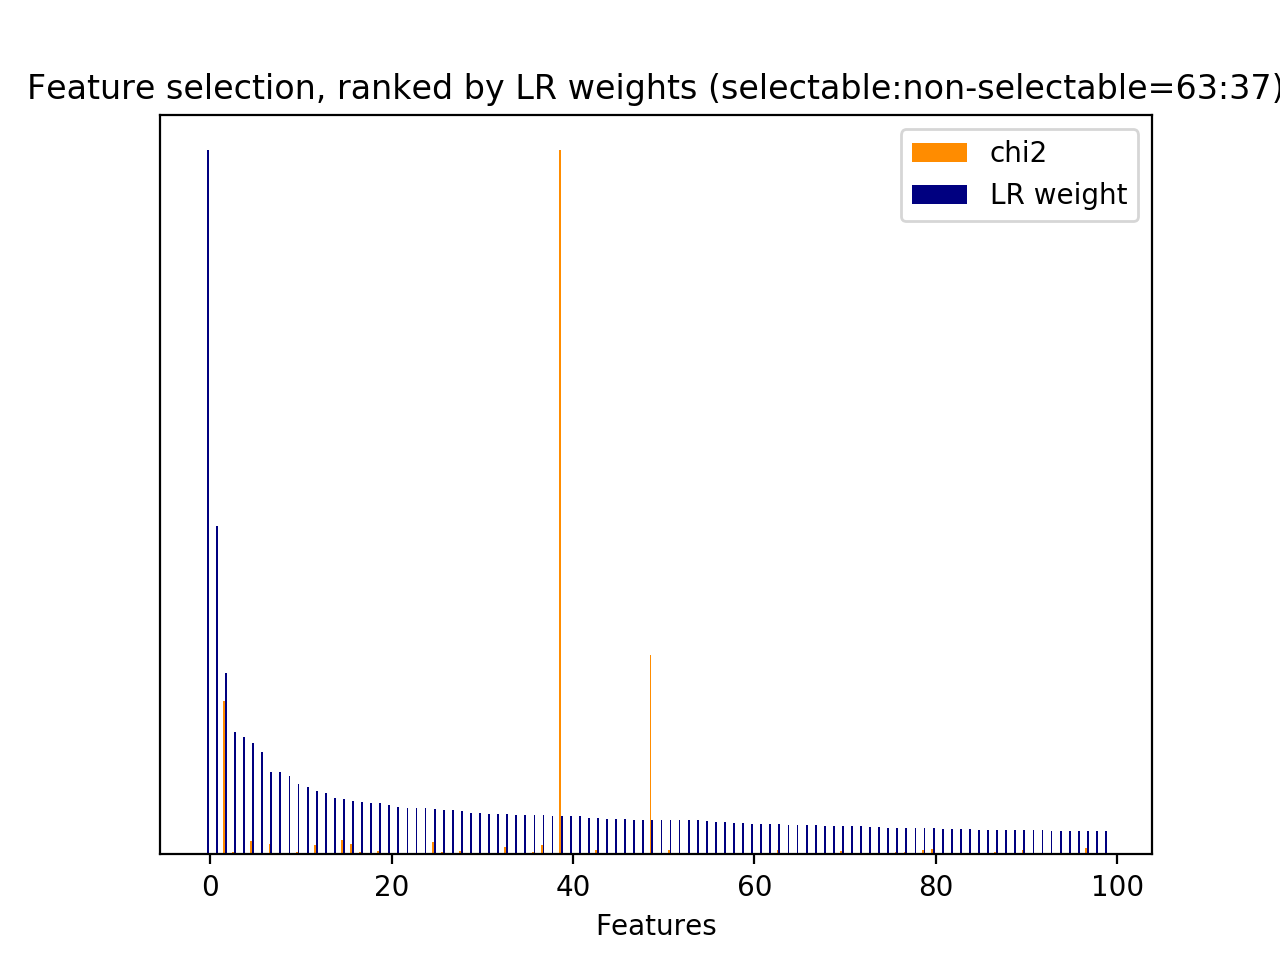

Data behind this chart, as committed beside it:
id, name, prefix, chi2, chi2_rank, clf_weight, clf_weight_rank
0, 1, b'1-utterance_length.current_user_uttera…, 255.3, 58, 0.0322, 100
1, 2.1, b'2.1-user_action_words.current_user_utt…, 518.2, 17, 0.0182, 208
2, 2.1, b'2.1-user_action_words.current_user_utt…, 47.92, 271, 0.0012, 1416
3, 2.1, b'2.1-user_action_words.current_user_utt…, 35.58, 396, 0.1006, 10
4, 2.1, b'2.1-user_action_words.current_user_utt…, 2.668, 2766, 0.0001, 2593
5, 2.1, b'2.1-user_action_words.current_user_utt…, 18.36, 908, 0.0117, 340
6, 2.1, b'2.1-user_action_words.current_user_utt…, 5.198, 1933, 0.0054, 639
7, 2.1, b'2.1-user_action_words.current_user_utt…, 15.98, 995, 0.0020, 1157
8, 2.1, b'2.1-user_action_words.current_user_utt…, 19.48, 852, 0.0000, 3956
9, 2.1, b'2.1-user_action_words.current_user_utt…, 2.505, 2916, 0.0013, 1378
10, 2.1, b'2.1-user_action_words.current_user_utt…, 1.11, 3833, 0.0000, 3958
11, 2.1, b'2.1-user_action_words.current_user_utt…, 32.09, 479, 0.0000, 2722
12, 2.1, b'2.1-user_action_words.current_user_utt…, 15.78, 999, 0.0030, 921
13, 2.1, b'2.1-user_action_words.current_user_utt…, 7.515, 1644, 0.0021, 1122
14, 2.1, b'2.1-user_action_words.current_user_utt…, 432.7, 31, 0.0046, 710
15, 2.1, b'2.1-user_action_words.current_user_utt…, 5.936, 1817, 0.0201, 178
16, 2.1, b'2.1-user_action_words.current_user_utt…, 432.1, 33, 0.0009, 1538
17, 2.1, b'2.1-user_action_words.current_user_utt…, 52.35, 243, 0.0000, 3965
18, 2.1, b'2.1-user_action_words.current_user_utt…, 63.52, 189, 0.0000, 3966
19, 2.1, b'2.1-user_action_words.current_user_utt…, 2.505, 2915, 0.0000, 3040
20, 2.1, b'2.1-user_action_words.current_user_utt…, 7.515, 1642, 0.0001, 2495
21, 2.1, b'2.1-user_action_words.current_user_utt…, 9.683, 1416, 0.0000, 2846
22, 2.1, b'2.1-user_action_words.current_user_utt…, 4.714, 2031, 0.0000, 3257
23, 2.1, b'2.1-user_action_words.current_user_utt…, 8.833, 1475, 0.0000, 3331
24, 2.2, b'2.2-#user_action_words.current_user_ut…, 543.3, 14, 0.0002, 2310
26, 3, b'3-time_feature__end_of_session', 220.2, 65, 0.0232, 150
27, 3, b'3-time_feature__start_of_session', 0.0000, 4495, 0.0000, 3973
28, 3, b'3-time_feature__time_ratio', 170.5, 76, 0.0646, 25
29, 3, b'3-time_feature__turns_from_start', 2854, 1, 0.0492, 49
30, 3, b'3-time_feature__turns_to_end', 10060, 0, 0.0550, 39
31, 1, b'1-utterance_length.next_system_utteran…, 301.6, 55, 0.0249, 140
32, 1, b'1-utterance_length.next_user_utterance…, 665.9, 9, 0.0264, 128
33, 2.1, b'2.1-user_action_words.next_user_uttera…, 1.11, 3832, 0.0000, 3921
34, 2.1, b'2.1-user_action_words.next_user_uttera…, 421.5, 37, 0.0023, 1070
35, 2.1, b'2.1-user_action_words.next_user_uttera…, 91.91, 118, 0.0235, 146
36, 2.1, b'2.1-user_action_words.next_user_uttera…, 97.98, 111, 0.0021, 1133
37, 2.1, b'2.1-user_action_words.next_user_uttera…, 2.703, 2753, 0.0000, 2702
38, 2.1, b'2.1-user_action_words.next_user_uttera…, 48.08, 270, 0.0010, 1513
39, 2.1, b'2.1-user_action_words.next_user_uttera…, 2.22, 3340, 0.0000, 3927
40, 2.1, b'2.1-user_action_words.next_user_uttera…, 2.997, 2714, 0.0026, 1003
41, 2.1, b'2.1-user_action_words.next_user_uttera…, 50.49, 250, 0.0002, 2141
42, 2.1, b'2.1-user_action_words.next_user_uttera…, 18.55, 901, 0.0004, 1952
43, 2.1, b'2.1-user_action_words.next_user_uttera…, 3.86, 2278, 0.0000, 3931
44, 2.1, b'2.1-user_action_words.next_user_uttera…, 1.11, 3831, 0.0000, 3932
45, 2.1, b'2.1-user_action_words.next_user_uttera…, 147.3, 79, 0.0043, 731
46, 2.1, b'2.1-user_action_words.next_user_uttera…, 62.84, 193, 0.0163, 238
47, 2.1, b'2.1-user_action_words.next_user_uttera…, 449.8, 25, 0.0004, 1902
48, 2.1, b'2.1-user_action_words.next_user_uttera…, 10.4, 1352, 0.0000, 2792
49, 2.1, b'2.1-user_action_words.next_user_uttera…, 443.1, 26, 0.0000, 3937
50, 2.1, b'2.1-user_action_words.next_user_uttera…, 46.63, 286, 0.0007, 1662
51, 2.1, b'2.1-user_action_words.next_user_uttera…, 42.64, 323, 0.0016, 1245
52, 2.1, b'2.1-user_action_words.next_user_uttera…, 36.21, 385, 0.0013, 1353
53, 2.1, b'2.1-user_action_words.next_user_uttera…, 11.1, 1307, 0.0000, 3941
54, 2.1, b'2.1-user_action_words.next_user_uttera…, 9.176, 1449, 0.0000, 3029
55, 2.1, b'2.1-user_action_words.next_user_uttera…, 4.183, 2150, 0.0000, 3943
56, 2.2, b'2.2-#user_action_words.next_user_utter…, 358.3, 44, 0.0019, 1187
60, 5, b'5-phrase_feature__noun_phrases__curren…, 1.11, 3830, 0.0000, 3974
61, 5, b'5-phrase_feature__noun_phrases__curren…, 1.11, 3829, 0.0000, 3947
62, 5, b'5-phrase_feature__noun_phrases__curren…, 1.11, 3828, 0.0000, 3187
63, 5, b'5-phrase_feature__noun_phrases__curren…, 22.07, 792, 0.0082, 476
... 5,140 more rows
